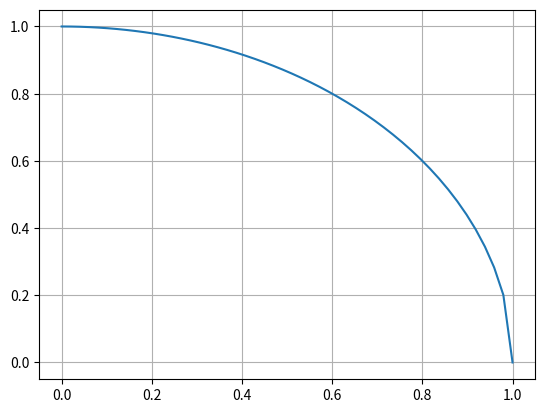

Write the Python code that produced this figure.
# f est continue sur [0,1] donc l'intégrale peut être définie sur [0,1]
import numpy as np
import matplotlib.pyplot as plt
from scipy.integrate import quad
def f(x):
    return (1-x**2)**0.5
ab = np.linspace(0,1)
o = [f(k) for k in ab]
plt.plot(ab,o)
plt.grid(True)
plt.show()